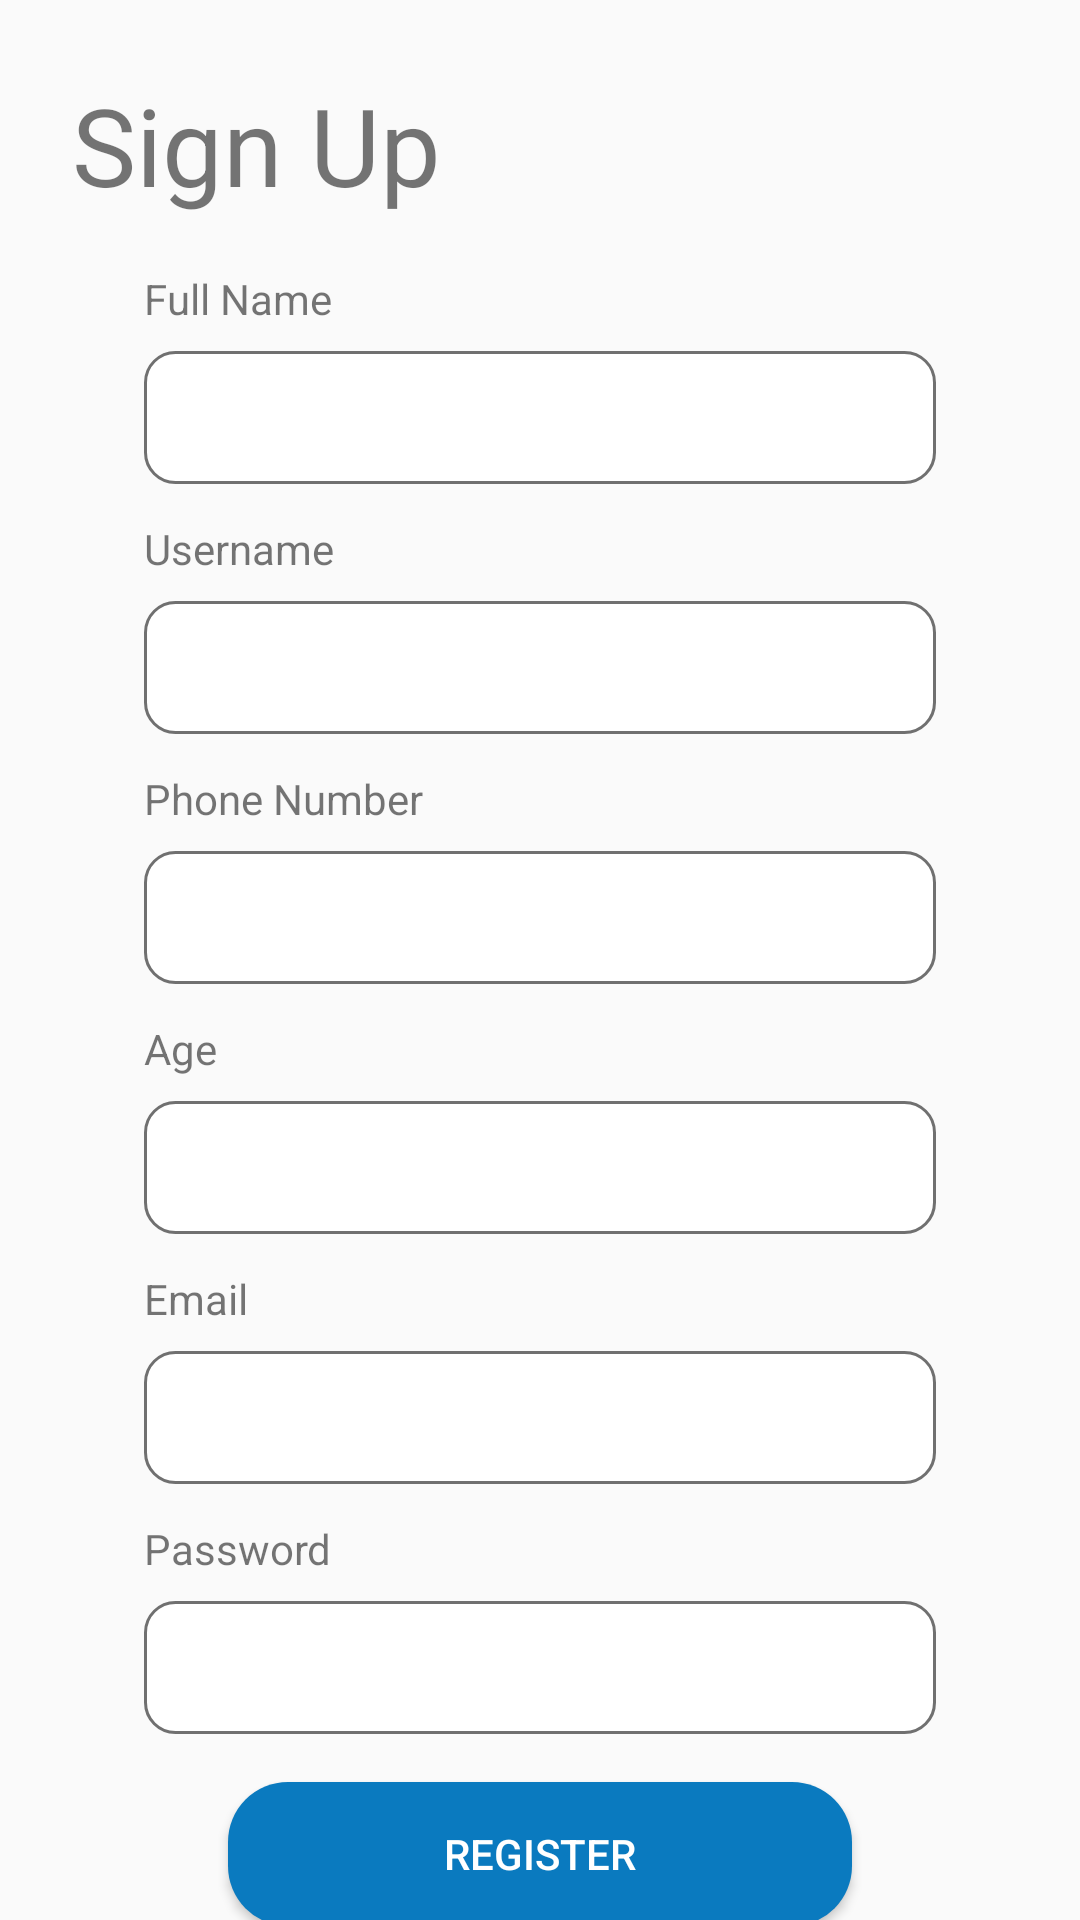

Here is an Android app screen rendered from its layout file. Give the layout XML and the strings, colors and styles it references.
<!-- AndroidManifest.xml: application theme AppTheme -->
<!-- res/layout/activity_register.xml -->
<?xml version="1.0" encoding="utf-8"?>
<androidx.constraintlayout.widget.ConstraintLayout xmlns:android="http://schemas.android.com/apk/res/android"
    xmlns:app="http://schemas.android.com/apk/res-auto"
    xmlns:tools="http://schemas.android.com/tools"
    android:layout_width="match_parent"
    android:layout_height="match_parent"
    tools:context=".Register">

    <TextView
        android:id="@+id/textView3"
        android:layout_width="wrap_content"
        android:layout_height="wrap_content"
        android:layout_marginStart="24dp"
        android:layout_marginTop="24dp"
        android:text="Sign Up"
        android:textSize="36sp"
        app:layout_constraintStart_toStartOf="parent"
        app:layout_constraintTop_toTopOf="parent" />

    <TextView
        android:id="@+id/textView4"
        android:layout_width="wrap_content"
        android:layout_height="wrap_content"
        android:layout_marginStart="48dp"
        android:layout_marginTop="90dp"
        android:text="Full Name"
        app:layout_constraintEnd_toEndOf="parent"
        app:layout_constraintHorizontal_bias="0.0"
        app:layout_constraintStart_toStartOf="parent"
        app:layout_constraintTop_toTopOf="parent" />

    <EditText
        android:id="@+id/inFullName"
        android:layout_width="0dp"
        android:layout_height="wrap_content"
        android:layout_marginStart="48dp"
        android:layout_marginTop="8dp"
        android:layout_marginEnd="48dp"
        android:ems="10"
        android:background="@drawable/textlogin"
        android:padding="10dp"
        android:inputType="textPersonName"
        app:layout_constraintEnd_toEndOf="parent"
        app:layout_constraintStart_toStartOf="parent"
        app:layout_constraintTop_toBottomOf="@+id/textView4" />

    <TextView
        android:id="@+id/textView5"
        android:layout_width="wrap_content"
        android:layout_height="wrap_content"
        android:layout_marginStart="48dp"
        android:layout_marginTop="12dp"
        android:text="Phone Number"
        app:layout_constraintEnd_toEndOf="parent"
        app:layout_constraintHorizontal_bias="0.0"
        app:layout_constraintStart_toStartOf="parent"
        app:layout_constraintTop_toBottomOf="@+id/inUsername" />

    <EditText
        android:id="@+id/inAge"
        android:layout_width="0dp"
        android:layout_height="wrap_content"
        android:layout_marginStart="48dp"
        android:layout_marginTop="8dp"
        android:layout_marginEnd="48dp"
        android:ems="10"
        android:background="@drawable/textlogin"
        android:padding="10dp"
        android:inputType="textPersonName"
        app:layout_constraintEnd_toEndOf="parent"
        app:layout_constraintStart_toStartOf="parent"
        app:layout_constraintTop_toBottomOf="@+id/textView6" />

    <TextView
        android:id="@+id/textView6"
        android:layout_width="wrap_content"
        android:layout_height="wrap_content"
        android:layout_marginStart="48dp"
        android:layout_marginTop="12dp"
        android:text="Age"
        app:layout_constraintEnd_toEndOf="parent"
        app:layout_constraintHorizontal_bias="0.0"
        app:layout_constraintStart_toStartOf="parent"
        app:layout_constraintTop_toBottomOf="@+id/inPhone" />

    <EditText
        android:id="@+id/inPhone"
        android:layout_width="0dp"
        android:layout_height="wrap_content"
        android:layout_marginStart="48dp"
        android:layout_marginTop="8dp"
        android:layout_marginEnd="48dp"
        android:ems="10"
        android:background="@drawable/textlogin"
        android:padding="10dp"
        android:inputType="textPersonName"
        app:layout_constraintEnd_toEndOf="parent"
        app:layout_constraintStart_toStartOf="parent"
        app:layout_constraintTop_toBottomOf="@+id/textView5" />

    <TextView
        android:id="@+id/textView7"
        android:layout_width="wrap_content"
        android:layout_height="wrap_content"
        android:layout_marginStart="48dp"
        android:layout_marginTop="12dp"
        android:text="Username"
        app:layout_constraintEnd_toEndOf="parent"
        app:layout_constraintHorizontal_bias="0.0"
        app:layout_constraintStart_toStartOf="parent"
        app:layout_constraintTop_toBottomOf="@+id/inFullName" />

    <EditText
        android:id="@+id/inUsername"
        android:layout_width="0dp"
        android:layout_height="wrap_content"
        android:layout_marginStart="48dp"
        android:layout_marginTop="8dp"
        android:layout_marginEnd="48dp"
        android:ems="10"
        android:background="@drawable/textlogin"
        android:padding="10dp"
        android:inputType="textPersonName"
        app:layout_constraintEnd_toEndOf="parent"
        app:layout_constraintStart_toStartOf="parent"
        app:layout_constraintTop_toBottomOf="@+id/textView7" />

    <TextView
        android:id="@+id/textView8"
        android:layout_width="wrap_content"
        android:layout_height="wrap_content"
        android:layout_marginStart="48dp"
        android:layout_marginTop="12dp"
        android:text="Email"
        app:layout_constraintEnd_toEndOf="parent"
        app:layout_constraintHorizontal_bias="0.0"
        app:layout_constraintStart_toStartOf="parent"
        app:layout_constraintTop_toBottomOf="@+id/inAge" />

    <EditText
        android:id="@+id/inEmailReg"
        android:layout_width="0dp"
        android:layout_height="wrap_content"
        android:layout_marginStart="48dp"
        android:layout_marginTop="8dp"
        android:layout_marginEnd="48dp"
        android:ems="10"
        android:background="@drawable/textlogin"
        android:padding="10dp"
        android:inputType="textPersonName"
        app:layout_constraintEnd_toEndOf="parent"
        app:layout_constraintStart_toStartOf="parent"
        app:layout_constraintTop_toBottomOf="@+id/textView8" />

    <TextView
        android:id="@+id/textView9"
        android:layout_width="wrap_content"
        android:layout_height="wrap_content"
        android:layout_marginStart="48dp"
        android:layout_marginTop="12dp"
        android:text="Password"
        app:layout_constraintEnd_toEndOf="parent"
        app:layout_constraintHorizontal_bias="0.0"
        app:layout_constraintStart_toStartOf="parent"
        app:layout_constraintTop_toBottomOf="@+id/inEmailReg" />

    <EditText
        android:id="@+id/inPasswordReg"
        android:layout_width="0dp"
        android:layout_height="wrap_content"
        android:layout_marginStart="48dp"
        android:layout_marginTop="8dp"
        android:layout_marginEnd="48dp"
        android:background="@drawable/textlogin"
        android:inputType="textPassword"
        android:ems="10"
        android:padding="10dp"
        app:layout_constraintEnd_toEndOf="parent"
        app:layout_constraintStart_toStartOf="parent"
        app:layout_constraintTop_toBottomOf="@+id/textView9" />

    <Button
        android:id="@+id/btnReg"
        android:layout_width="0dp"
        android:layout_height="wrap_content"
        android:layout_marginStart="76dp"
        android:layout_marginTop="16dp"
        android:layout_marginEnd="76dp"
        android:text="Register"
        android:background="@drawable/btnlogin"
        android:textColor="#FFF"
        app:layout_constraintEnd_toEndOf="parent"
        app:layout_constraintStart_toStartOf="parent"
        app:layout_constraintTop_toBottomOf="@+id/inPasswordReg" />

    <TextView
        android:id="@+id/btnLog"
        android:layout_width="wrap_content"
        android:layout_height="wrap_content"
        android:layout_marginTop="8dp"
        android:text="Already Registered? Login Here"
        app:layout_constraintEnd_toEndOf="parent"
        app:layout_constraintStart_toStartOf="parent"
        app:layout_constraintTop_toBottomOf="@+id/btnReg" />

    <ProgressBar
        android:id="@+id/progressBar"
        style="?android:attr/progressBarStyle"
        android:layout_width="wrap_content"
        android:layout_height="wrap_content"
        android:layout_marginTop="8dp"
        android:visibility="invisible"
        app:layout_constraintBottom_toBottomOf="parent"
        app:layout_constraintEnd_toEndOf="parent"
        app:layout_constraintStart_toStartOf="parent"
        app:layout_constraintTop_toBottomOf="@+id/btnLog"
        app:layout_constraintVertical_bias="0.0" />

</androidx.constraintlayout.widget.ConstraintLayout>
<!-- resources referenced by this layout -->
<resources>
  <!-- drawable btnlogin (drawable) -->
  <?xml version="1.0" encoding="utf-8"?>
  <shape xmlns:android="http://schemas.android.com/apk/res/android">
  
      <solid
          android:color="#0A7ABF"
          />
      <corners
          android:radius="20dp"
          />
  
  </shape>
  <!-- drawable textlogin (drawable) -->
  <?xml version="1.0" encoding="utf-8"?>
  <shape xmlns:android="http://schemas.android.com/apk/res/android">
  
      <stroke
          android:color="#707070"
          android:width="1dp"
          />
      <solid
          android:color="#FFF"
          />
      <corners
          android:radius="10dp"
          />
  
  </shape>
  <style name="AppTheme" parent="Theme.AppCompat.Light.NoActionBar">
          
          <item name="colorPrimaryDark">#0A7ABF</item>
      </style>
</resources>
